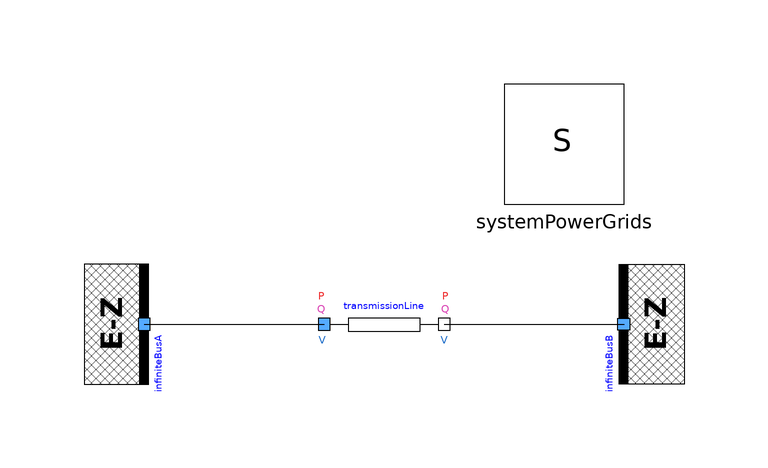

Above is the diagram view of the following Modelica model: its components placed by their Placement annotations and its connect equations drawn as lines.

model TwoBusesShuntTransmissionLine
  extends Modelica.Icons.Example;
  PowerGridsMC.Electrical.Buses.InfiniteBus infiniteBusA(SNom = 1e+07, UNom = 10000, portVariablesPu = true, theta = 0.523599) annotation (
    Placement(visible = true, transformation(origin = {-40, 0}, extent = {{-10, -10}, {10, 10}}, rotation = -90)));
  inner PowerGridsMC.Electrical.System systemPowerGrids annotation (
    Placement(transformation(origin={30,30},    extent = {{-10, -10}, {10, 10}})));
  PowerGridsMC.Electrical.Branches.LineConstantImpedance transmissionLine(B = 0.01, G = 0.01, R = 1e8, SNom = 1e+07, UNom = 10000, X = 0, portVariablesPhases = true, portVariablesPu = true) annotation (
    Placement(visible = true, transformation(origin = {0, 0}, extent = {{-10, -10}, {10, 10}}, rotation = 0)));
  PowerGridsMC.Electrical.Buses.InfiniteBus infiniteBusB(SNom = 1e+07, UNom = 10000, portVariablesPu = true, theta = 0.523599) annotation (
    Placement(visible = true, transformation(origin = {40, 0}, extent = {{-10, 10}, {10, -10}}, rotation = -90)));
equation
  connect(infiniteBusA.terminal, transmissionLine.terminalA) annotation (
    Line(points = {{-40, 0}, {-10, 0}}));
  connect(transmissionLine.terminalB, infiniteBusB.terminal) annotation (
    Line(points = {{10, 0}, {40, 0}}));
  annotation (
    Diagram(coordinateSystem(extent={{-60,-20},{60,40}}, grid={2,2})),
    experiment(StopTime = 1, Interval = 0.02),
    Documentation(info = "<html><head></head><body><p>This model demonstrates the effect of the shunt admittance of the transmission line, connected to two infinite buses, with phase-to-phase voltage U = 10 kV and 30 deg phase. The line resistance is very high, so there is practically no current flowing through. The shunt admittance and susceptance are both 0.01 Ohm.</p>
<p>As a consequence, the two currents flowing into the line from each port are rotated by 45 deg with respect to the 30 deg voltage angle. The active power on each side is 0.5 MW and the reactive power is -0.5 MVA, which correspond to 0.05 and -0.05 pu with the chosen base quantities.</p>
</body></html>"));
end TwoBusesShuntTransmissionLine;